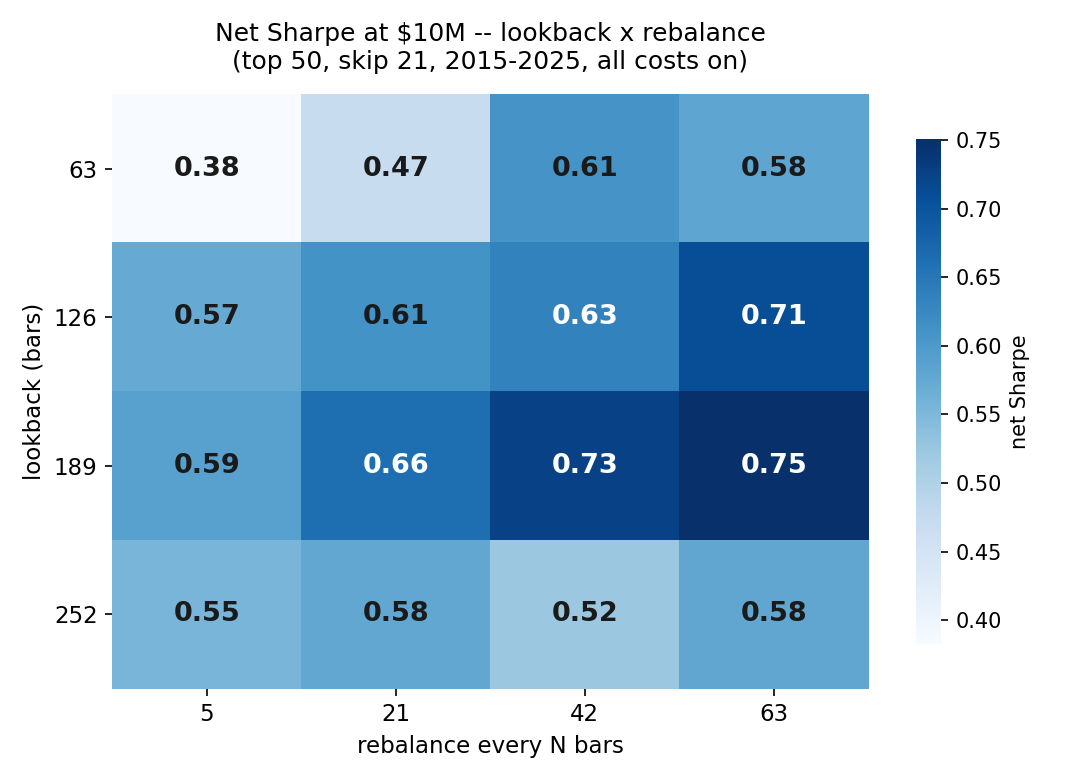

The table this chart was drawn from, first rows:
lookback, 5, 21, 42, 63
63, 0.3827, 0.47, 0.6083, 0.5802
126, 0.572, 0.6112, 0.6337, 0.7084
189, 0.587, 0.6622, 0.7252, 0.7508
252, 0.5548, 0.5772, 0.5226, 0.5783
